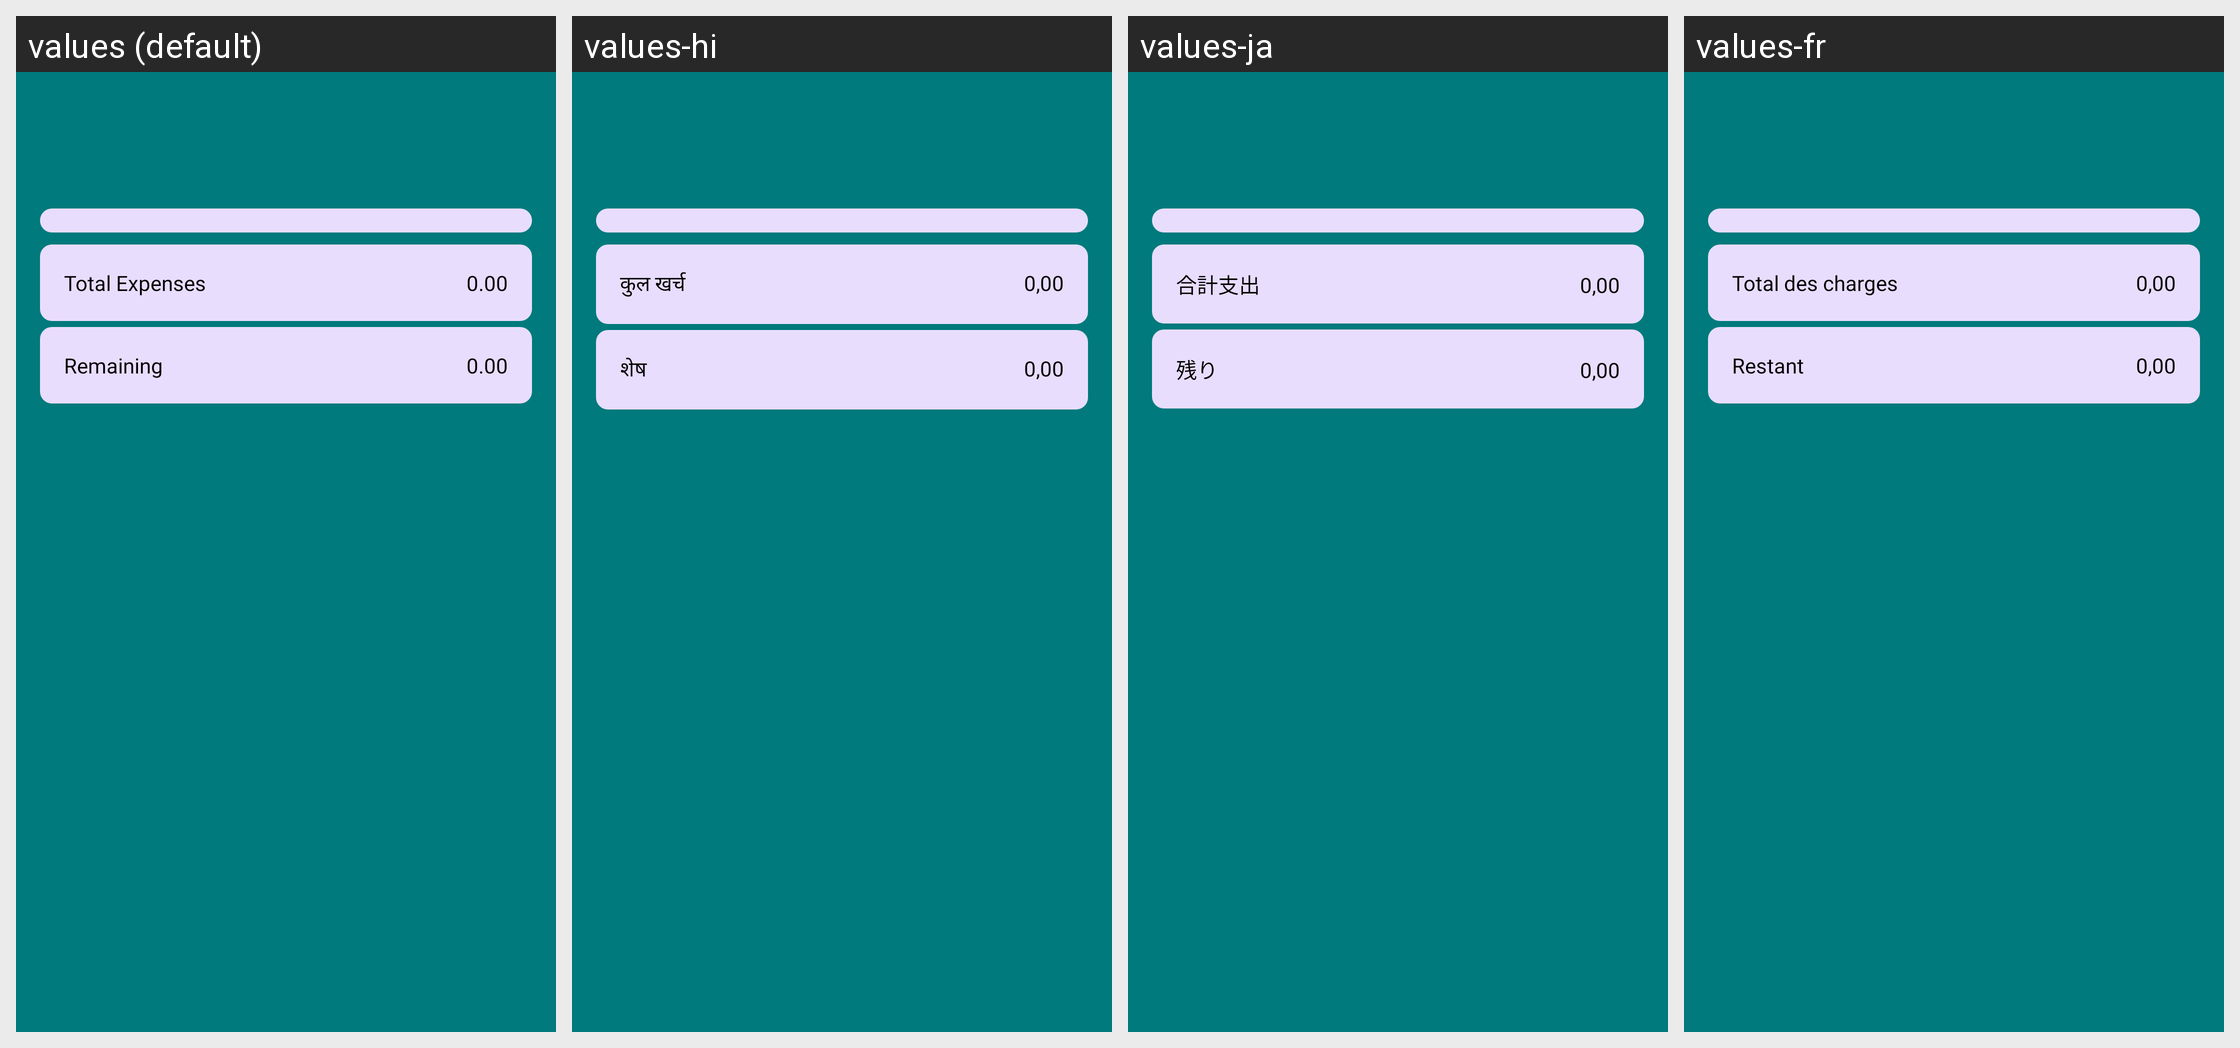

Strings drawn on this Android screen and how each of the app's shown locales translates them:
Android screen res/layout/activity_monthly_expense.xml rendered under 4 locales, left to right: values (default), values-hi, values-ja, values-fr. Device: Nexus 5 (rendered at 1080×1920; each locale shown at half size, 540×960, under a caption strip naming it); theme Theme.BudgetBrewer.
Other locales in the repository, not shown: values-de, values-es, values-fil, values-it, values-pt.
Strings drawn on this screen, with the default value and each locale's value (text and hints the layout hard-codes, and strings that could not be matched under every locale, appear in the picture but are not listed):

total_expenses_label
  values: Total Expenses
  values-hi: कुल खर्च
  values-ja: 合計支出
  values-fr: Total des charges

default_amount_zero
  values: 0.00
  values-hi: 0,00
  values-ja: 0,00
  values-fr: 0,00

remaining_expenses_label
  values: Remaining
  values-hi: शेष
  values-ja: 残り
  values-fr: Restant
